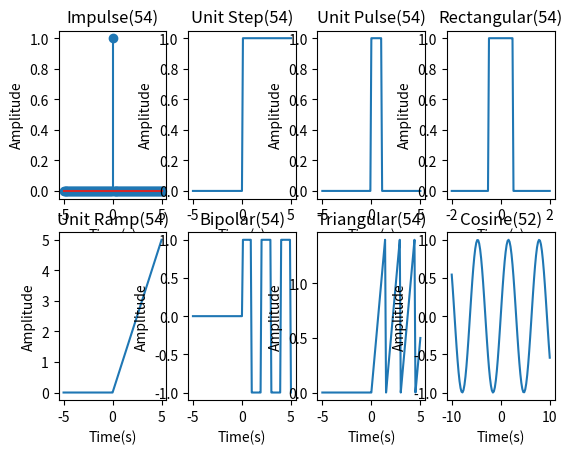

Write the Python code that produced this figure.
import numpy as np
import matplotlib.pyplot as plt

t = np.linspace(-5, 5, 101)                      #Impulse
y = []
for i in t:
    y.append(i==0)
plt.subplot(2, 4, 1)
plt.stem(t, y)
plt.title("Impulse(54)")
plt.xlabel("Time(s)")
plt.ylabel("Amplitude")

t = np.linspace(-5, 5, 101)                      #Unit Step
y = []
for i in t:
    y.append(i>0)
plt.subplot(2, 4, 2)
plt.plot(t, y)
plt.title("Unit Step(54)")
plt.xlabel("Time(s)")
plt.ylabel("Amplitude")

t = np.linspace(-5, 5, 101)                      #Unit Pulse
y = []
for i in t:
    y.append(0<=i<=1)
plt.subplot(2, 4, 3)
plt.plot(t, y)
plt.title("Unit Pulse(54)")
plt.xlabel("Time(s)")
plt.ylabel("Amplitude")

t = np.linspace(-2, 2, 101)                      #Rectangular
y = []
for i in t:
    y.append(np.abs(i)<.5)
plt.subplot(2, 4, 4)
plt.plot(t, y)
plt.title("Rectangular(54)")
plt.xlabel("Time(s)")
plt.ylabel("Amplitude")

t = np.linspace(-5, 5, 101)                      #unit Ramp
y = []
for i in t:
    y.append((0<i)*i)
plt.subplot(2, 4, 5)
plt.plot(t, y)
plt.title("Unit Ramp(54)")
plt.xlabel("Time(s)")
plt.ylabel("Amplitude")

t = np.linspace(-5, 5, 101)                      #Bipolar
y = []
for i in t:
    y.append((i>0) * (-1)**int(i%2))
plt.subplot(2, 4, 6)
plt.plot(t, y)
plt.title("Bipolar(54)")
plt.xlabel("Time(s)")
plt.ylabel("Amplitude")

t = np.linspace(-5, 5, 101)                      #Triangular
y = []
for i in t:
        y.append((i>0)* ((i%3)%1.5))
plt.subplot(2, 4, 7)
plt.plot(t, y)
plt.title("Triangular(54)")
plt.xlabel("Time(s)")
plt.ylabel("Amplitude")

# t = np.linspace(-5, 5, 101)  # Triangular
# y = []
# for i in t:
#     if i < 0:
#         y.append(0)
#     elif int((i/1) % 1) == 0:
#         y.append(i % 1)
#     else:
#         y.append(1 - (i % 1))
# plt.subplot(2, 4, 7)
# plt.plot(t, y)
# plt.title("Triangular(54)")
# plt.xlabel("Time(s)")
# plt.ylabel("Amplitude")

t = np.linspace(-10, 10, 101)                      #Cosine
y = []
for i in t:
    y.append(np.sin(i))
plt.subplot(2, 4, 8)
plt.plot(t, y)
plt.title("Cosine(52)")
plt.xlabel("Time(s)")
plt.ylabel("Amplitude")

plt.show()